Dataset: dataset_banana (GitHub, AlvianBe/computer_vision_ta). Classes: overripe, ripe, unripe.

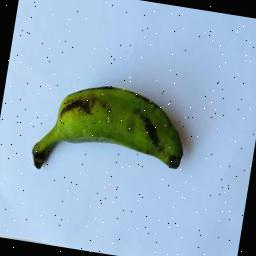
Label: unripe

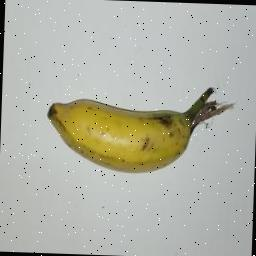
Label: ripe

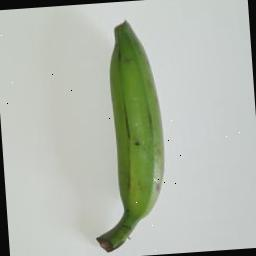
Label: unripe

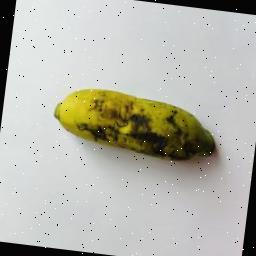
Label: overripe

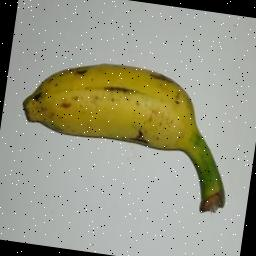
Label: ripe

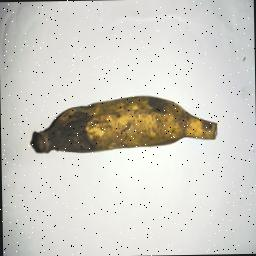
Label: overripe
